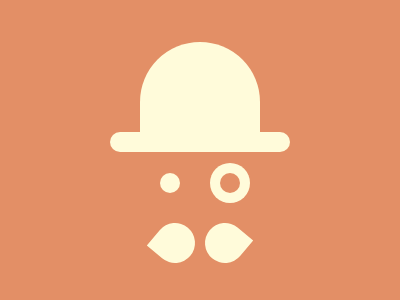

Write a web page that renders exactly this picture using CSS.

<div></div>
<style>
  body {
    margin: 0;
    padding: 0;
    box-sizing: border-box;
    display: flex;
    justify-content: center;
    height: 100%;
    align-items: center;
    flex-direction: column;
    background: #e38f66;
  }

  .hat {
    height: 110px;
    width: 120px;
    background: #fffbda;
    border-top-left-radius: 100px;
    border-top-right-radius: 100px;
    position: relative;
    margin-bottom: 35px;
    transform: translateY(24px);
  }
  .hat::after {
    content: '';
    position: absolute;
    bottom: 0;
    left: 50%;
    transform: translateX(-50%);
    height: 20px;
    width: 180px;
    border-radius: 100px;
    background: #fffbda;
  }

  .row {
    display: flex;
    align-items: center;
    margin-bottom: 20px;
  }
  .eye_left {
    height: 20px;
    width: 20px;
    background: #fffbda;
    border-radius: 50%;
    margin-right: 0px;
    transform: translateX(5px);
  }
  .eye_right {
    height: 40px;
    width: 40px;
    background: #fffbda;
    border-radius: 50%;
    display: flex;
    justify-content: center;
    align-items: center;
    margin-left: 30px;
    transform: translateX(5px);
  }
  .eye_right::after {
    content: '';
    height: 20px;
    width: 20px;
    background: #e38f66;
    border-radius: 50%;
  }
  .mustache {
    height: 40px;
    width: 40px;
    border-top-left-radius: 100px;
    border-top-right-radius: 100px;
    border-bottom-right-radius: 100px;
    background: #fffbda;
    margin: 0 5px;
  }
  .mustache_left {
    transform: rotate(40deg);
  }
  .mustache_right {
    transform: rotate(-140deg);
  }
</style>

<div class="hat"></div>
<div class="row">
  <div class="eye_left"></div>
  <div class="eye_right"></div>
</div>
<div class="row">
  <div class="mustache mustache_left"></div>
  <div class="mustache mustache_right"></div>
</div>
<!-- OBJECTIVE -->
<!-- Write HTML/CSS in this editor and replicate the given target image in the least code possible. What you write here, renders as it is -->

<!-- SCORING -->
<!-- The score is calculated based on the number of characters you use (this comment included :P) and how close you replicate the image. Read the FAQS (https://cssbattle.dev/faqs) for more info. -->

<!-- IMPORTANT: remove the comments before submitting -->
